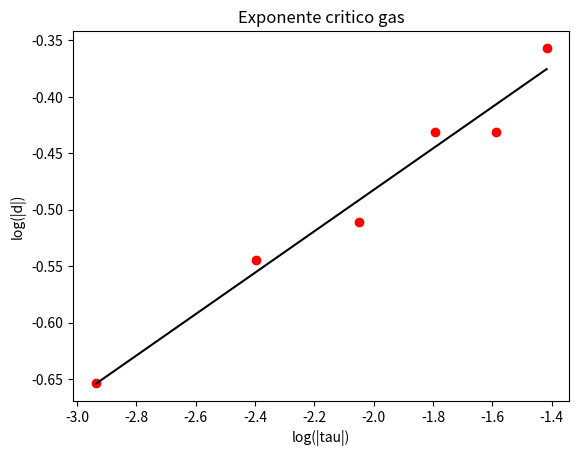
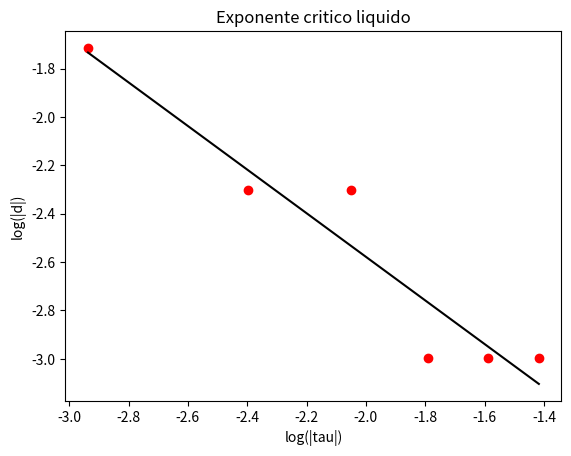

These charts were generated, in order, by the following Python code:
from math import log
from matplotlib import pyplot as plt
from pylab import savefig
from scipy.stats import linregress as linreg

T=[1,1.05,1.1,1.15,1.2,1.25]
T = [(t-1.32)/1.32 for t in T]
lT= [log(abs(t)) for t in T]
dg=[0.7, 0.65, 0.65, 0.6, 0.58, 0.52]
ldg= [log(abs(x)) for x in dg]
dl=[0.05, 0.05, 0.05, 0.1, 0.1, 0.18]
ldl = [log(abs(x)) for x in dl]

plt.plot(lT,ldg, 'ro')
lr=linreg(lT,ldg)
plt.plot(lT, [lr.slope*x+lr.intercept for x in lT], 'k')
plt.title('Exponente critico gas')
plt.xlabel('log(|tau|)')
plt.ylabel('log(|d|)')
plt.savefig('expcritgas.png')
plt.clf()

kg=lr.intercept
data = open('data.txt', 'w')
s='El exponente critico calculado a partir del gas es \n{}\n'.format(kg)
data.write(s)


plt.plot(lT,ldl, 'ro')
lr=linreg(lT,ldl)
plt.plot(lT, [lr.slope*x+lr.intercept for x in lT], 'k')
plt.title('Exponente critico liquido')
plt.xlabel('log(|tau|)')
plt.ylabel('log(|d|)')
plt.savefig('expcritliquid.png')
plt.clf()

kl=lr.intercept
s='El exponente critico calculado a partir del liquido es \n{}\n'.format(kl)
data.write(s)


s='La media de ambos valores es \n{}\n'.format((kl+kg)/2)
data.write(s)




data.write('\\begin{table}\n\t\\centering\n\t\\begin{tabular}{|c|c|c|c|c|c|}\n\t\t\\hline\n\t')
data.write('$\\tau$ & $d(\\tau)$ gas & $d(\\tau)$ liquido & $\\log(|\\tau|)$ & $\\log(|d(\\tau)|)$ gas & $\\log(|d(\\tau)|)$ liquido\\\\\n\t\t\\hline\n\t')
for i in range(len(T)):
	s='\t${0:.2}$ & ${1:.2}$ & ${2:.2}$ & ${3:.2}$ & ${4:.2}$ & ${5:.2}$'.format(T[i], dg[i], dl[i], lT[i], ldg[i], ldl[i])
	s+='\\\\\n\t\t\\hline\n\t'
	data.write(s)

data.write('\\end{tabular}\n\\caption{Valores de temperatura deucida, densidades i logaritmos de sus valores absolutos para el estado gaseoso y el estado liquido}\n\\label{tab:dens}\n\\end{table}')


data.close()
